Labelled photos from "SpaceyAI", an image-classification folder in MahadSeecs/SpaceyAI. The possible labels are: Earth, Jupiter, Mars, Mercury, Neptune, Saturn, Uranus, Venus.

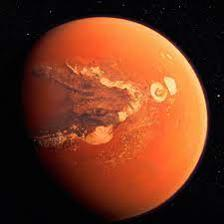
Label: Mars

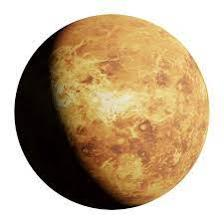
Label: Venus

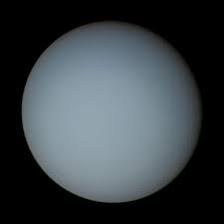
Label: Uranus

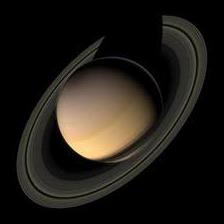
Label: Saturn

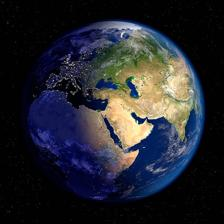
Label: Earth

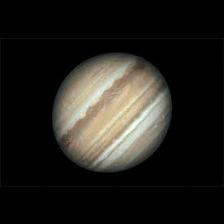
Label: Jupiter
